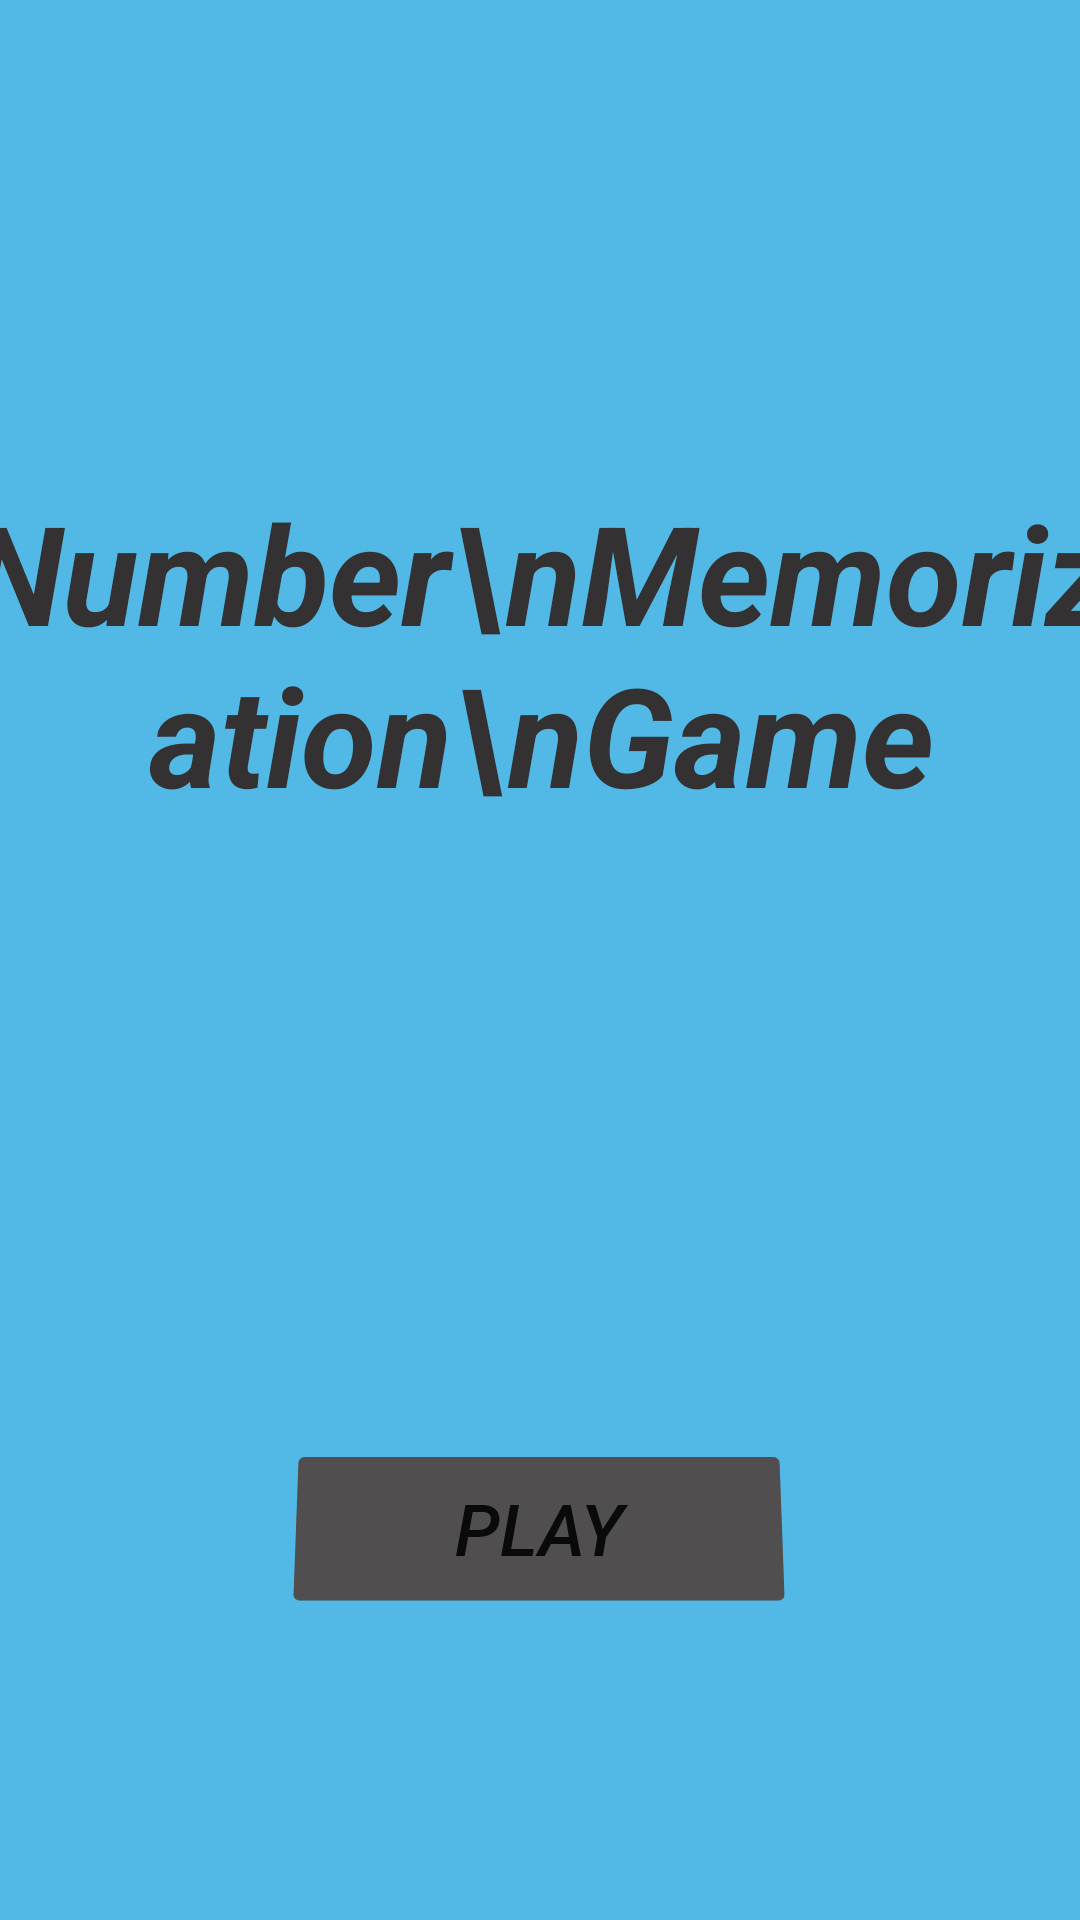

This screen was rendered from an Android layout file. Write that file and the resources it references.
<!-- AndroidManifest.xml: application theme Theme.Error404 -->
<!-- res/layout/main_page1.xml -->
<?xml version="1.0" encoding="utf-8"?>
<androidx.constraintlayout.widget.ConstraintLayout xmlns:android="http://schemas.android.com/apk/res/android"
    xmlns:app="http://schemas.android.com/apk/res-auto"
    xmlns:tools="http://schemas.android.com/tools"
    android:layout_width="match_parent"
    android:layout_height="match_parent"
    android:background="#52B9E6"
    tools:context=".MainActivity">


    <TextView
        android:id="@+id/mainPage1Heading"
        android:layout_width="387dp"
        android:layout_height="200dp"
        android:layout_alignParentStart="true"
        android:layout_alignParentTop="true"
        android:layout_alignParentEnd="true"
        android:layout_marginTop="160dp"
        android:text="Number\nMemorization\nGame"
        android:textAlignment="center"
        android:textColor="#333131"
        android:textSize="46sp"
        android:textStyle="bold|italic"
        app:layout_constraintBottom_toBottomOf="parent"
        app:layout_constraintEnd_toEndOf="parent"
        app:layout_constraintLeft_toLeftOf="parent"
        app:layout_constraintRight_toRightOf="parent"
        app:layout_constraintStart_toStartOf="parent"
        app:layout_constraintTop_toTopOf="parent"
        app:layout_constraintVertical_bias="0.0" />

    <Button
        android:id="@+id/playButton1"
        android:layout_width="170dp"
        android:layout_height="60dp"
        android:layout_below="@+id/mainPage1Heading"
        android:layout_alignParentStart="true"
        android:layout_alignParentEnd="true"
        android:layout_alignParentBottom="true"
        android:backgroundTint="#504E4E"
        android:rotationX="5"
        android:rotationY="0"
        android:text="PLAY"
        android:textAlignment="center"
        android:textSize="24sp"
        android:textStyle="italic"
        app:layout_constraintBottom_toBottomOf="parent"
        app:layout_constraintEnd_toEndOf="parent"
        app:layout_constraintHorizontal_bias="0.499"
        app:layout_constraintStart_toStartOf="parent"
        app:layout_constraintTop_toBottomOf="@+id/mainPage1Heading"
        app:layout_constraintVertical_bias="0.543" />


</androidx.constraintlayout.widget.ConstraintLayout>
<!-- resources referenced by this layout -->
<resources>
  <style name="Theme.Error404" parent="Theme.MaterialComponents.DayNight.DarkActionBar">
          
          <item name="colorPrimary">#5B5761</item>
          <item name="colorPrimaryVariant">#38363A</item>
          <item name="colorOnPrimary">@color/white</item>
          
          <item name="colorSecondary">@color/teal_200</item>
          <item name="colorSecondaryVariant">@color/teal_700</item>
          <item name="colorOnSecondary">@color/black</item>
          
          <item name="android:statusBarColor" tools:targetApi="l">?attr/colorPrimaryVariant</item>
          
      </style>
  <!-- not gathered from this repository: default colours our renderer supplied (Android Studio template values) -->
  <color name="teal_200">#FF03DAC5</color>
  <color name="teal_700">#FF018786</color>
  <color name="black">#FF000000</color>
  <color name="white">#FFFFFFFF</color>
</resources>
